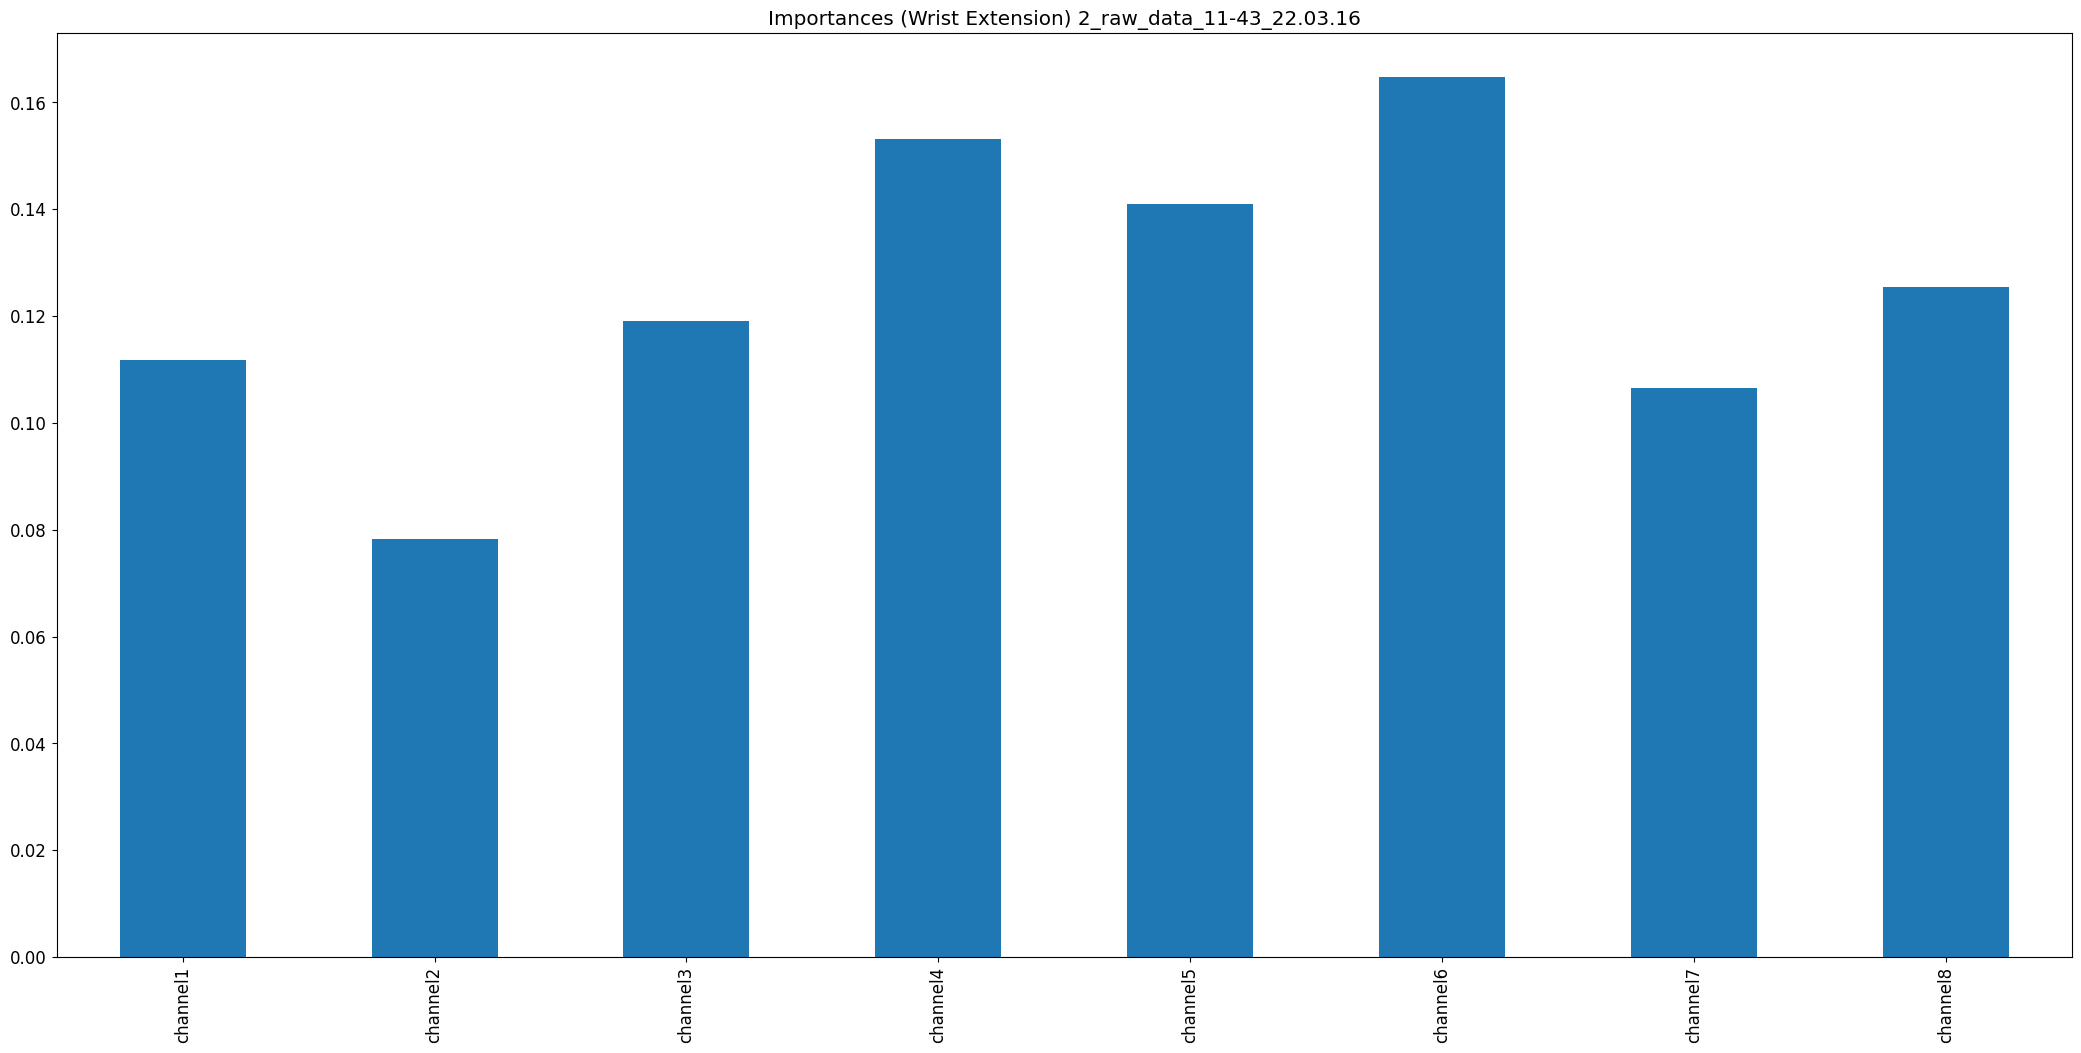

The file beside this chart, header and first rows:
, 0
channel1, 0.1119
channel2, 0.0783
channel3, 0.119
channel4, 0.1531
channel5, 0.1409
channel6, 0.1647
channel7, 0.1066
channel8, 0.1255
